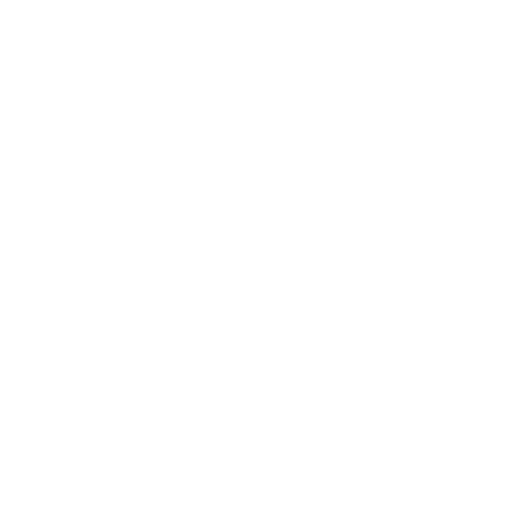
t = 0.00 s
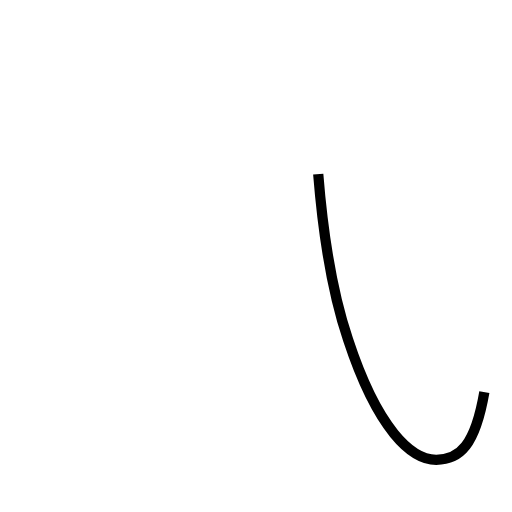
t = 1.22 s
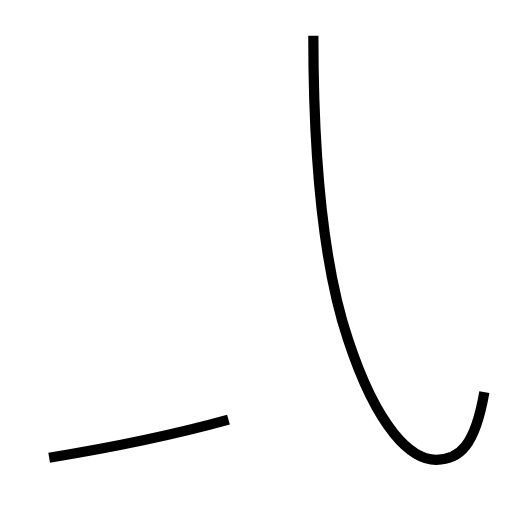
t = 2.16 s
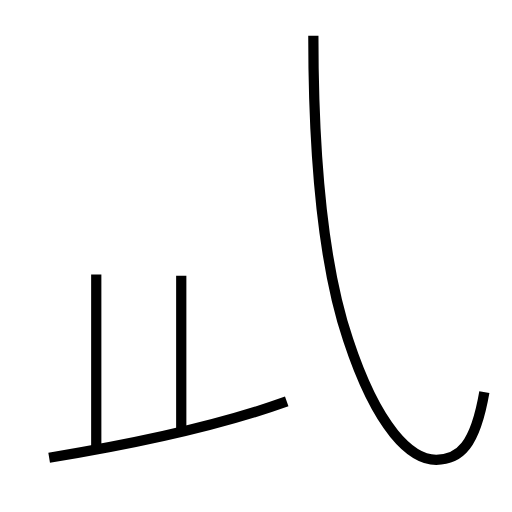
t = 3.30 s
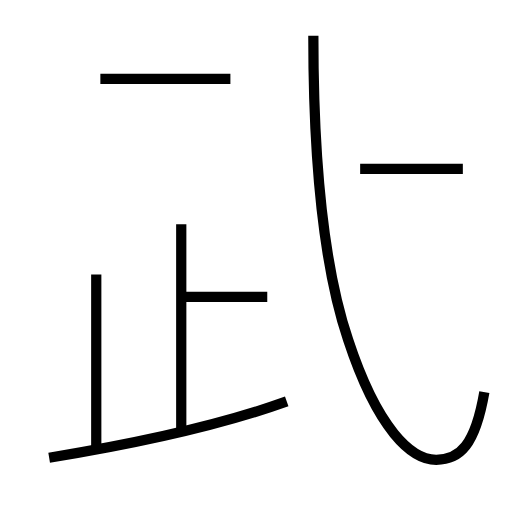
t = 4.39 s
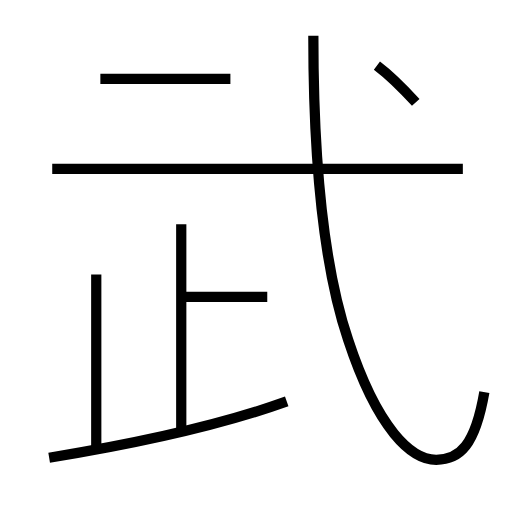
t = 5.45 s

The animated SVG that drew these frames (rendered in a browser with its animation timeline set to each time). Animation: 8 SMIL elements (animate=8); one cycle of 5.45 s.

<?xml version='1.0' encoding='utf-8'?>
<svg viewBox="0.0 -6.0 50.0 50.0" version="1.1" xmlns="http://www.w3.org/2000/svg"><rect x="-1000" y="-1000" width="2000" height="2000" stroke="white" fill="white" /><g style="fill:none;stroke:#000000;stroke-width:1"><path d="M 47.3 -5.7 C 46.4 -0.5 44.9 0.9 42.6 0.9 C 40.2 0.9 36.9 -2.0 34.0 -10.8 C 31.7 -17.6 30.6 -27.3 30.6 -40.5 " transform="translate(0.0 38.0)" stroke-dasharray="54.163986958553366" stroke-dashoffset="54.163986958553366"><animate attributeName="stroke-dashoffset" from="54.163986958553366" to="0" dur="1.624919608756601s" begin="0s" fill="freeze" /></path><path d="M 4.8 0.7 C 12.8 -0.6 21.6 -2.5 28.0 -4.8 " transform="translate(0.0 38.0)" stroke-dasharray="23.872847510082867" stroke-dashoffset="23.872847510082867"><animate attributeName="stroke-dashoffset" from="23.872847510082867" to="0" dur="0.716185425302486s" begin="1.624919608756601s" fill="freeze" /></path><path d="M 9.4 -0.3 L 9.4 -17.2 " transform="translate(0.0 38.0)" stroke-dasharray="16.9" stroke-dashoffset="16.9"><animate attributeName="stroke-dashoffset" from="16.9" to="0" dur="0.5069999999999999s" begin="2.341105034059087s" fill="freeze" /></path><path d="M 17.7 -2.0 L 17.7 -22.1 " transform="translate(0.0 38.0)" stroke-dasharray="20.1" stroke-dashoffset="20.1"><animate attributeName="stroke-dashoffset" from="20.1" to="0" dur="0.603s" begin="2.8481050340590865s" fill="freeze" /></path><path d="M 26.1 -15.0 L 17.6 -15.0 " transform="translate(0.0 38.0)" stroke-dasharray="8.5" stroke-dashoffset="8.5"><animate attributeName="stroke-dashoffset" from="8.5" to="0" dur="0.255s" begin="3.4511050340590863s" fill="freeze" /></path><path d="M 22.5 -36.3 L 9.8 -36.3 " transform="translate(0.0 38.0)" stroke-dasharray="12.7" stroke-dashoffset="12.7"><animate attributeName="stroke-dashoffset" from="12.7" to="0" dur="0.38099999999999995s" begin="3.706105034059086s" fill="freeze" /></path><path d="M 45.2 -27.5 L 5.1 -27.5 " transform="translate(0.0 38.0)" stroke-dasharray="40.1" stroke-dashoffset="40.1"><animate attributeName="stroke-dashoffset" from="40.1" to="0" dur="1.203s" begin="4.087105034059086s" fill="freeze" /></path><path d="M 40.6 -34.0 C 39.5 -35.2 38.0 -36.7 36.8 -37.6" transform="translate(0.0 38.0)" stroke-dasharray="5.240847503861141" stroke-dashoffset="5.240847503861141"><animate attributeName="stroke-dashoffset" from="5.240847503861141" to="0" dur="0.15722542511583423s" begin="5.290105034059087s" fill="freeze" /></path></g></svg>
